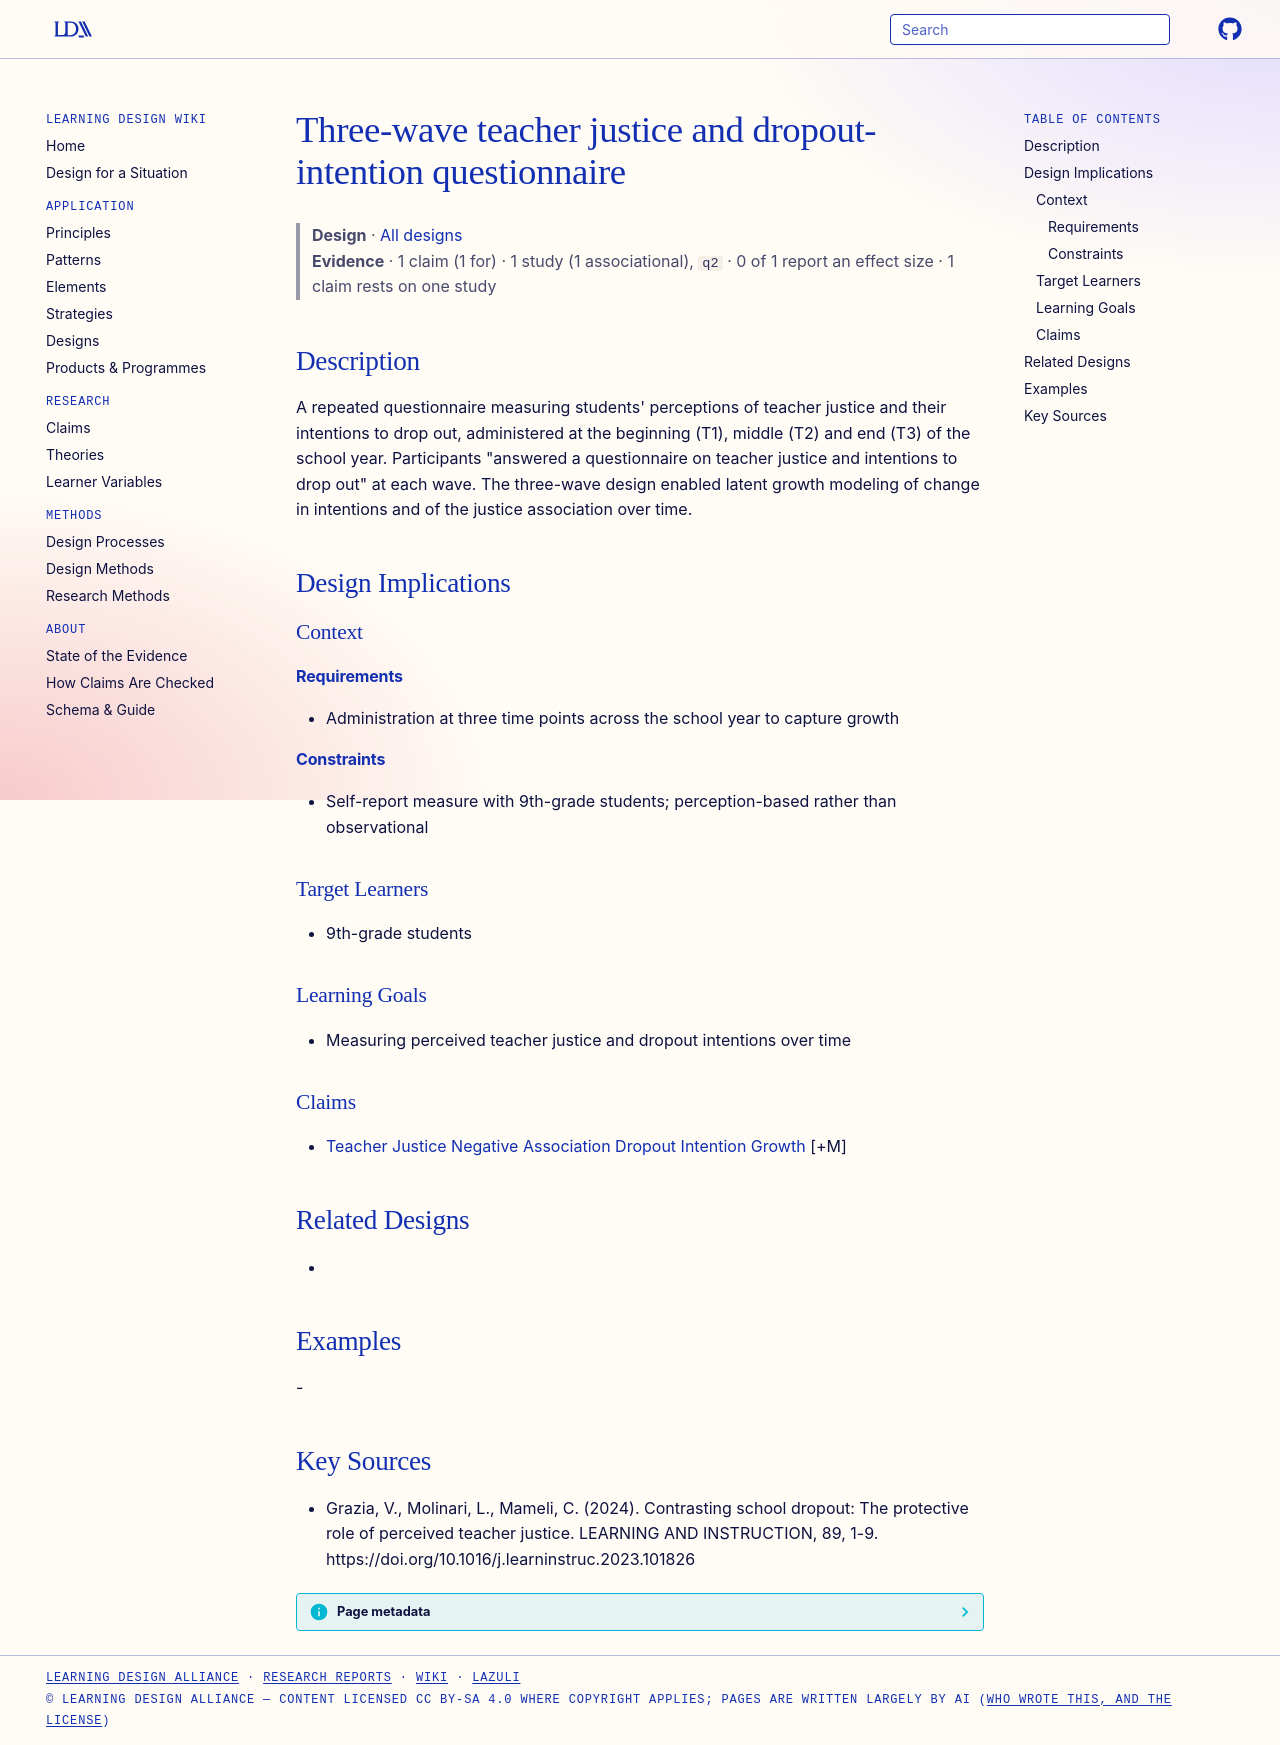

repository: Learning-Design-Alliance/learning-wiki · page: designs/three-wave-teacher-justice-dropout-questionnaire/index.html · generator: mkdocs

---
type: design
id: three-wave-teacher-justice-dropout-questionnaire
title: Three-wave teacher justice and dropout-intention questionnaire
description: "A repeated questionnaire measuring students' perceptions of teacher justice and their intentions to drop out, administered at the beginning (T1), middle (T2) and end (T3) of the school year."
status: review
generated:
  by: "process:settle-candidates"
  at: 2026-10-23
sources:
  - id: grazia-2024
    resource: "https://doi.org/10.1016/j.learninstruc.2023.101826"
    title: "Grazia, V., Molinari, L., Mameli, C. (2024). Contrasting school dropout: The protective role of perceived teacher justice. LEARNING AND INSTRUCTION, 89, 1-9. https://doi.org/10.1016/j.learninstruc.2023.101826"
    author: Grazia, V., Molinari, L., Mameli, C
---

# Three-wave teacher justice and dropout-intention questionnaire

> **Design** · [All designs](index.md)
> **Evidence** · 1 claim (1 for) · 1 study (1 associational), `q2` · 0 of 1 report an effect size · 1 claim rests on one study

## Description
A repeated questionnaire measuring students' perceptions of teacher justice and their intentions to drop out, administered at the beginning (T1), middle (T2) and end (T3) of the school year. Participants "answered a questionnaire on teacher justice and intentions to drop out" at each wave. The three-wave design enabled latent growth modeling of change in intentions and of the justice association over time.

## Design Implications

### Context
#### Requirements
- Administration at three time points across the school year to capture growth
#### Constraints
- Self-report measure with 9th-grade students; perception-based rather than observational

### Target Learners
- 9th-grade students

### Learning Goals
- Measuring perceived teacher justice and dropout intentions over time

### Claims
- [Teacher Justice Negative Association Dropout Intention Growth](../claims/teacher-justice-negative-association-dropout-intention-growth.md) [+M]

## Related Designs
- 

## Examples
-

## Key Sources
- Grazia, V., Molinari, L., Mameli, C. (2024). Contrasting school dropout: The protective role of perceived teacher justice. LEARNING AND INSTRUCTION, 89, 1-9. https://doi.org/10.1016/j.learninstruc.2023.101826
